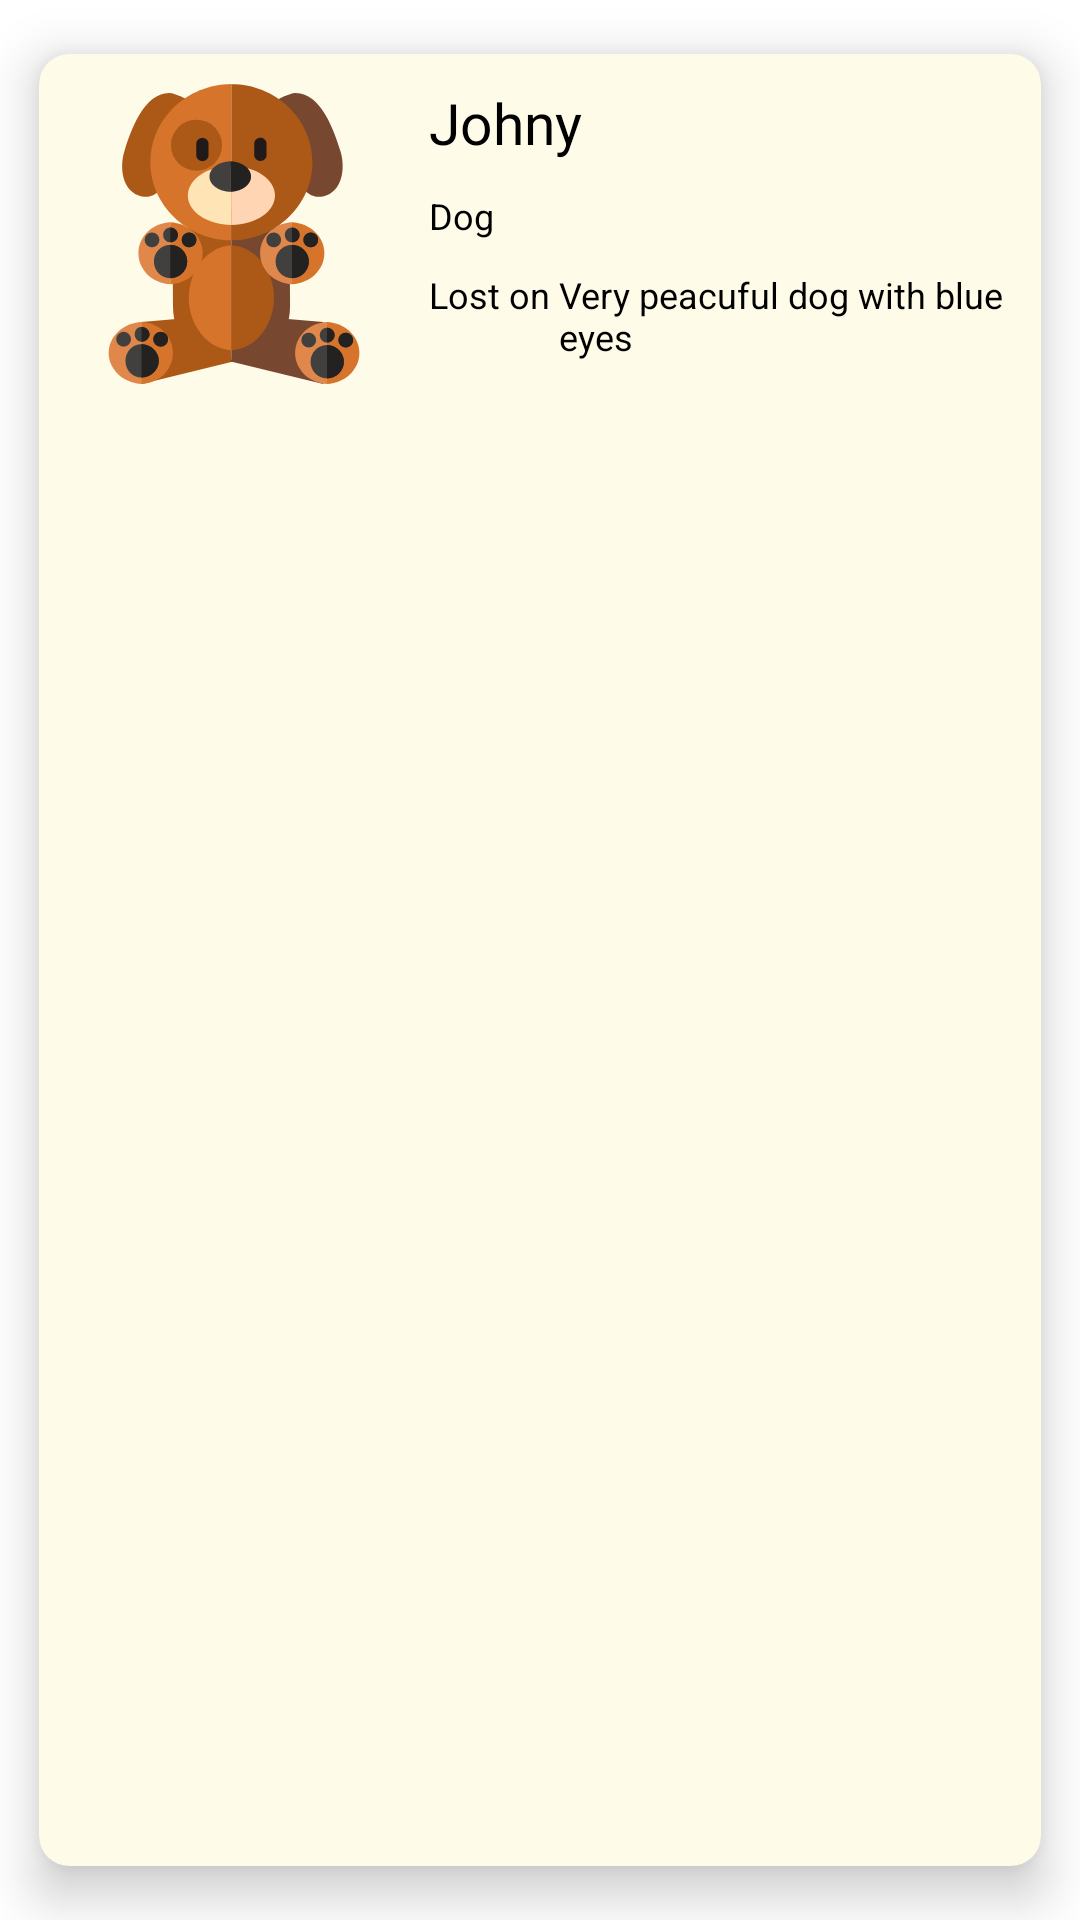

Produce the Android XML layout that renders to this screen, including the resource entries it uses.
<!-- AndroidManifest.xml: application theme Theme.FirstApp -->
<!-- res/layout/animals_list.xml -->
<?xml version="1.0" encoding="utf-8"?>
<com.google.android.material.card.MaterialCardView xmlns:android="http://schemas.android.com/apk/res/android"
    xmlns:app="http://schemas.android.com/apk/res-auto"
    android:layout_width="match_parent"
    android:layout_height="wrap_content"
    android:orientation="horizontal"
    app:cardCornerRadius="10dp"
    app:cardElevation="10dp"
    app:cardUseCompatPadding="true"
    app:cardBackgroundColor="@color/beige"

    >

    <RelativeLayout
        android:layout_width="match_parent"
        android:layout_height="wrap_content"
        android:padding="10dp">

        <ImageView
            android:id="@+id/animalImage"
            android:layout_width="100dp"
            android:layout_height="100dp"
            android:layout_marginLeft="5dp"
            android:src="@drawable/ic_dog" />

        <ImageView
            android:id="@+id/locationIcon"
            android:layout_width="18dp"
            android:layout_height="18dp"
            android:layout_marginTop="10dp"
            android:layout_marginRight="5dp"
            android:layout_alignParentTop="true"
            android:layout_alignParentRight="true"
            android:src="@drawable/ic_open" />


        <TextView
            android:id="@+id/animalName"
            android:layout_width="wrap_content"
            android:layout_height="wrap_content"
            android:layout_marginLeft="15dp"
            android:layout_toEndOf="@id/animalImage"
            android:layout_toRightOf="@+id/animalImage"
            android:text="Johny"
            android:textColor="@color/black"
            android:textSize="19sp" />

        <TextView
            android:id="@+id/animalType"
            android:layout_width="wrap_content"
            android:layout_height="wrap_content"
            android:layout_below="@+id/animalName"
            android:layout_marginLeft="15dp"
            android:layout_marginTop="10dp"
            android:layout_toEndOf="@id/animalImage"
            android:text="Dog"
            android:textColor="@color/black"
            android:textSize="12sp" />

        <TextView
            android:id="@+id/animalDateText"
            android:layout_width="wrap_content"
            android:layout_height="wrap_content"
            android:layout_below="@+id/animalType"
            android:layout_marginLeft="15dp"
            android:layout_marginTop="10dp"
            android:layout_toEndOf="@id/animalImage"
            android:text="Lost on"
            android:textColor="@color/black"
            android:textSize="12sp" />

        <TextView
            android:id="@+id/animalDate"
            android:layout_width="wrap_content"
            android:layout_height="wrap_content"
            android:layout_below="@+id/animalType"
            android:layout_marginLeft="3dp"
            android:layout_marginTop="10dp"
            android:layout_toEndOf="@id/animalDateText"
            android:text="Very peacuful dog with blue eyes"
            android:textColor="@color/black"
            android:textSize="12sp" />


    </RelativeLayout>

</com.google.android.material.card.MaterialCardView>
<!-- resources referenced by this layout -->
<resources>
  <color name="beige">#fefbe9</color>
  <color name="black">#FF000000</color>
  <!-- drawable ic_dog: vector/xml drawable (drawable, 9797 chars, omitted) -->
  <style name="Theme.FirstApp" parent="Theme.MaterialComponents.Light.NoActionBar">
          
          <item name="colorPrimary">@color/green</item>
          <item name="colorPrimaryVariant">@color/purple_700</item>
          <item name="colorOnPrimary">@color/white</item>
          
          <item name="colorSecondary">@color/teal_200</item>
          <item name="colorSecondaryVariant">@color/blue</item>
          <item name="colorOnSecondary">@color/black</item>
          
          <item name="android:statusBarColor" tools:targetApi="l">?attr/colorPrimaryVariant</item>
          
      </style>
  <color name="green">#f0a04b</color>
  <color name="purple_700">#FF3700B3</color>
  <color name="white">#FFFFFFFF</color>
  <color name="teal_200">#FF03DAC5</color>
  <color name="blue">#FE6865</color>
</resources>
